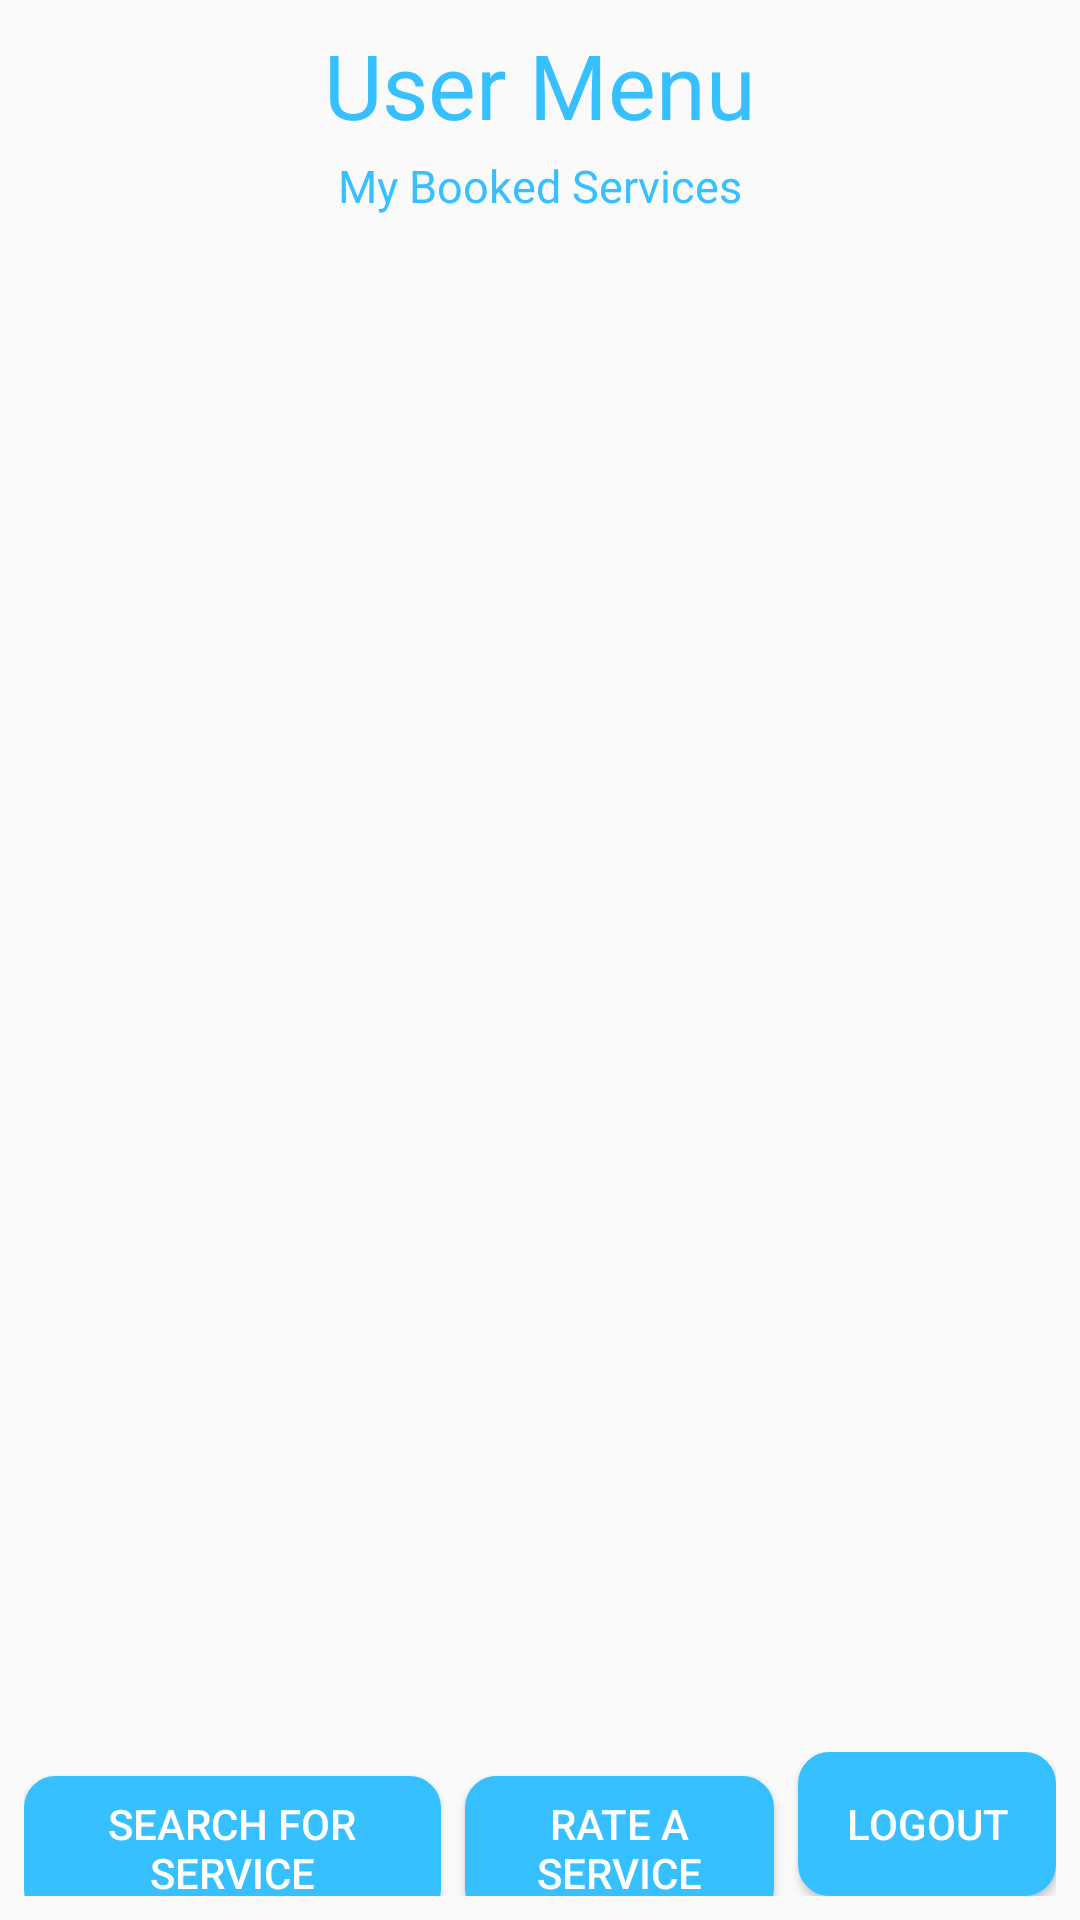

Android layout source for this screen:
<!-- AndroidManifest.xml: application theme AppTheme -->
<!-- res/layout/activity_user_menu.xml -->
<?xml version="1.0" encoding="utf-8"?>
<android.support.constraint.ConstraintLayout xmlns:android="http://schemas.android.com/apk/res/android"
    xmlns:app="http://schemas.android.com/apk/res-auto"
    xmlns:tools="http://schemas.android.com/tools"
    android:layout_width="match_parent"
    android:layout_height="match_parent"
    tools:context=".UserMenu">

    <TextView
        android:id="@+id/userMenuText"
        android:layout_width="wrap_content"
        android:layout_height="wrap_content"
        android:layout_marginStart="8dp"
        android:layout_marginLeft="8dp"
        android:layout_marginTop="8dp"
        android:layout_marginEnd="8dp"
        android:layout_marginRight="8dp"
        android:layout_marginBottom="8dp"
        android:text="User Menu"
        android:textColor="@color/colorPrimary"
        android:textSize="30dp"
        app:layout_constraintBottom_toBottomOf="parent"
        app:layout_constraintEnd_toEndOf="parent"
        app:layout_constraintStart_toStartOf="parent"
        app:layout_constraintTop_toTopOf="parent"
        app:layout_constraintVertical_bias="0.0" />

    <TextView
        android:id="@+id/user_bookedServices"
        android:layout_width="wrap_content"
        android:layout_height="wrap_content"
        android:layout_marginStart="8dp"
        android:layout_marginLeft="8dp"
        android:layout_marginTop="8dp"
        android:layout_marginEnd="8dp"
        android:layout_marginRight="8dp"
        android:layout_marginBottom="10dp"
        android:text="My Booked Services"
        android:textColor="@color/colorPrimary"
        android:textSize="15dp"
        app:layout_constraintBottom_toTopOf="@+id/linearLayout3"
        app:layout_constraintEnd_toEndOf="parent"
        app:layout_constraintStart_toStartOf="parent"
        app:layout_constraintTop_toTopOf="parent"
        app:layout_constraintVertical_bias="0.07999998" />

    <TextView
        android:id="@+id/noServices"
        android:layout_width="wrap_content"
        android:layout_height="wrap_content"
        android:layout_marginStart="8dp"
        android:layout_marginLeft="8dp"
        android:layout_marginTop="8dp"
        android:layout_marginEnd="8dp"
        android:layout_marginRight="8dp"
        android:layout_marginBottom="8dp"
        android:text="This service provider currently does not provide an services"
        android:textColor="@color/red"
        android:visibility="invisible"
        app:layout_constraintBottom_toBottomOf="parent"
        app:layout_constraintEnd_toEndOf="parent"
        app:layout_constraintHorizontal_bias="0.0"
        app:layout_constraintStart_toStartOf="parent"
        app:layout_constraintTop_toTopOf="parent"
        app:layout_constraintVertical_bias="0.14" />

    <TextView
        android:id="@+id/noAvail"
        android:layout_width="wrap_content"
        android:layout_height="wrap_content"
        android:layout_marginStart="8dp"
        android:layout_marginLeft="8dp"
        android:layout_marginTop="8dp"
        android:layout_marginEnd="8dp"
        android:layout_marginRight="8dp"
        android:layout_marginBottom="8dp"
        android:text="This service provider has not specified their availabilities"
        android:textColor="@color/red"
        android:visibility="invisible"
        app:layout_constraintBottom_toBottomOf="parent"
        app:layout_constraintEnd_toEndOf="parent"
        app:layout_constraintHorizontal_bias="0.555"
        app:layout_constraintStart_toStartOf="parent"
        app:layout_constraintTop_toTopOf="parent" />

    <LinearLayout
        android:id="@+id/linearLayout3"
        android:layout_width="match_parent"
        android:layout_height="wrap_content"
        android:layout_marginStart="8dp"
        android:layout_marginLeft="8dp"
        android:layout_marginTop="8dp"
        android:layout_marginEnd="8dp"
        android:layout_marginRight="8dp"
        android:layout_marginBottom="8dp"
        android:orientation="horizontal"
        app:layout_constraintBottom_toBottomOf="parent"
        app:layout_constraintEnd_toEndOf="parent"
        app:layout_constraintStart_toStartOf="parent"
        app:layout_constraintTop_toTopOf="parent"
        app:layout_constraintVertical_bias="1.0">

        <Button
            android:id="@+id/searchService"
            android:layout_width="wrap_content"
            android:layout_height="wrap_content"
            android:layout_marginRight="8dp"
            android:layout_weight="1"
            android:background="@drawable/bluebutton"
            android:text="Search for Service"
            android:textColor="@color/white" />

        <Button
            android:id="@+id/rateService"
            android:layout_width="wrap_content"
            android:layout_height="wrap_content"
            android:layout_marginRight="8dp"
            android:layout_weight="1"
            android:background="@drawable/bluebutton"
            android:text="Rate a service"
            android:textColor="@color/white" />

        <Button
            android:id="@+id/user_logout"
            android:layout_width="wrap_content"
            android:layout_height="wrap_content"
            android:layout_weight="1"
            android:background="@drawable/bluebutton"
            android:text="Logout"
            android:textColor="@color/white" />
    </LinearLayout>

    <ListView
        android:id="@+id/services"
        android:layout_width="368dp"
        android:layout_height="147dp"
        android:layout_marginStart="8dp"
        android:layout_marginLeft="8dp"
        android:layout_marginTop="8dp"
        android:layout_marginEnd="8dp"
        android:layout_marginRight="8dp"
        android:layout_marginBottom="8dp"
        app:layout_constraintBottom_toBottomOf="parent"
        app:layout_constraintEnd_toEndOf="parent"
        app:layout_constraintHorizontal_bias="0.0"
        app:layout_constraintStart_toStartOf="parent"
        app:layout_constraintTop_toTopOf="parent"
        app:layout_constraintVertical_bias="0.25" />

    <ListView
        android:id="@+id/availabilities"
        android:layout_width="match_parent"
        android:layout_height="167dp"
        android:layout_marginTop="8dp"
        app:layout_constraintBottom_toBottomOf="parent"
        app:layout_constraintEnd_toEndOf="parent"
        app:layout_constraintTop_toTopOf="parent"
        app:layout_constraintVertical_bias="0.77" />

</android.support.constraint.ConstraintLayout>
<!-- resources referenced by this layout -->
<resources>
  <color name="colorPrimary">#36c0ff</color>
  <color name="red">#FF0000</color>
  <color name="white">#ffffff</color>
  <!-- drawable bluebutton (drawable) -->
  <?xml version="1.0" encoding="utf-8"?>
  <selector xmlns:android="http://schemas.android.com/apk/res/android" >
  
      <item android:state_pressed="true" >
          <shape android:shape="rectangle"  >
              <corners android:radius="10dip" />
              <stroke android:width="1dip" android:color="@color/colorPrimary" />
              <gradient android:angle="-90" android:startColor="@color/colorPrimary" android:endColor="@color/colorPrimary"  />
          </shape>
      </item>
      <item android:state_focused="true">
          <shape android:shape="rectangle"  >
              <corners android:radius="10dip" />
              <stroke android:width="1dip" android:color="@color/colorPrimary" />
              <solid android:color="@color/colorPrimary"/>
          </shape>
      </item>
      <item >
          <shape android:shape="rectangle"  >
              <corners android:radius="10dip" />
              <stroke android:width="1dip" android:color="@color/colorPrimary" />
              <gradient android:angle="-90" android:startColor="@color/colorPrimary" android:endColor="@color/colorPrimary"/>
          </shape>
      </item>
  </selector>
  <style name="AppTheme" parent="Theme.AppCompat.Light.NoActionBar">
  
          
  
  
          <item name="colorPrimary">@color/colorPrimary</item>
  
          <item name="colorPrimaryDark">@color/colorPrimaryDark</item>
  
          <item name="colorAccent">@color/colorAccent</item>
  
      </style>
  <color name="colorPrimaryDark">#1c87b8</color>
  <color name="colorAccent">#D81B60</color>
</resources>
